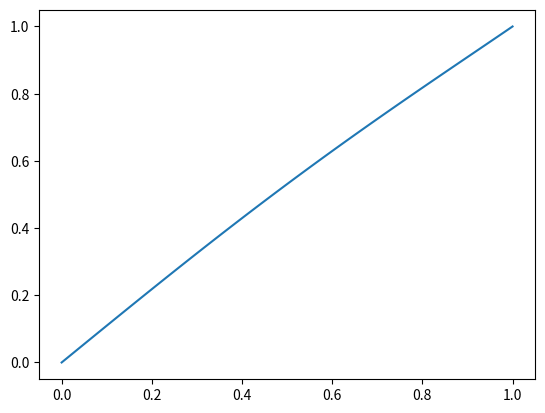

Reproduce this figure in Python.
import math

from scipy.integrate import odeint
import numpy as np
import matplotlib.pyplot as plt
alpha = 1.0
N = 100
L = 1.0
h = L / (N+1)
tol = 1e-6


def f(x):
    return math.sin(x)


u = [0]*(N+2)
x = [0]*(N+2)

for i in range(len(x)):
    x[i] = i*h

for i in range(len(u)):
    u[i] = x[i]

error = 1.0

while error > tol:
    error = 0.0
    for i in range(1, N+1):
        tmp = u[i]
        u[i] = (u[i-1] + u[i+1] + h*h*f(x[i])) / (2.0 + alpha * h * h * u[i] * u[i])
        error += abs(u[i]-tmp)
    error /= N

for i in range(len(u)):
    print(u[i])



#u=[0,0.100116,0.199491, 0.297438, 0.393378, 0.486883, 0.577715, 0.665853, 0.751521, 0.835203, 0.917669,1]
#x = np.linspace(10, 1.0, 1)

#sol = odeint(vanderpol, X0, t)
#print(sol)

#x = sol[:, 0]
#y = sol[:, 1]

#t = np.linspace(0, 1.0)
plt.plot(np.array(x),np.array(u))
#plt.xlabel('u')
#plt.ylabel('x')
#plt.legend(('x', 'u'))
plt.show()



